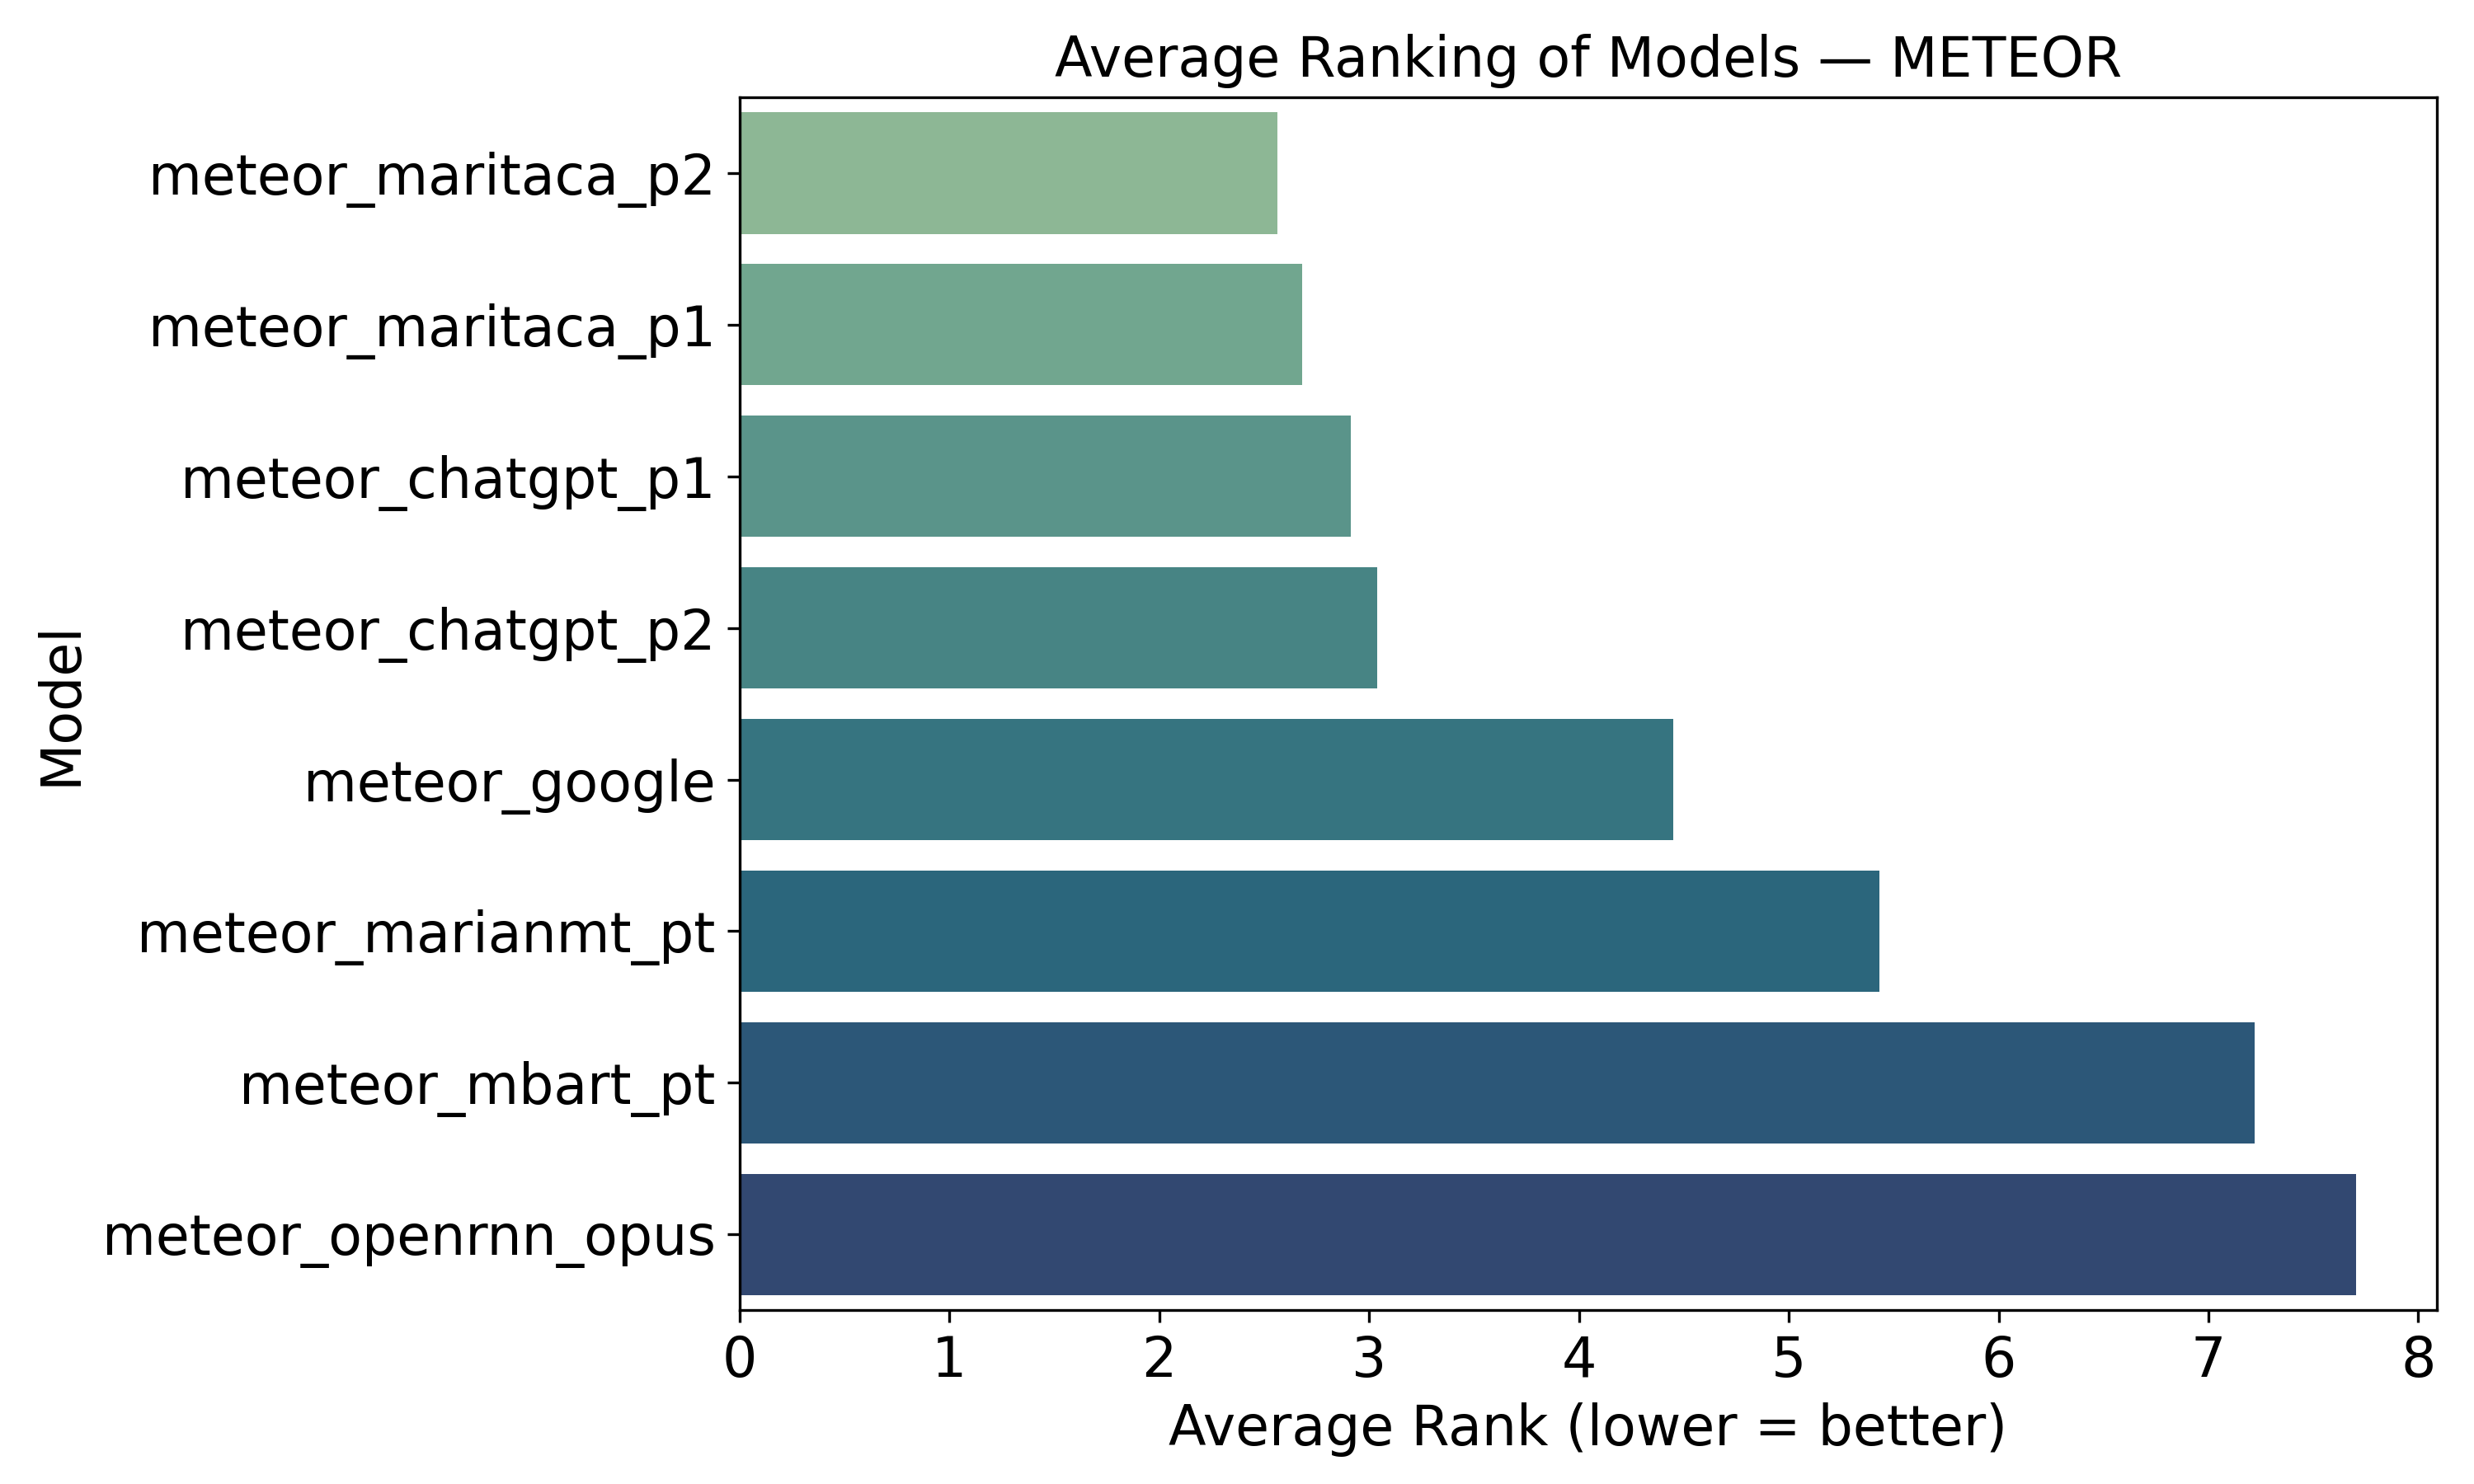

The table this chart was drawn from, first rows:
model, average_rank
meteor_maritaca_p2, 2.565
meteor_maritaca_p1, 2.68
meteor_chatgpt_p1, 2.913
meteor_chatgpt_p2, 3.038
meteor_google, 4.448
meteor_marianmt_pt, 5.433
meteor_mbart_pt, 7.218
meteor_openrnn_opus, 7.703
